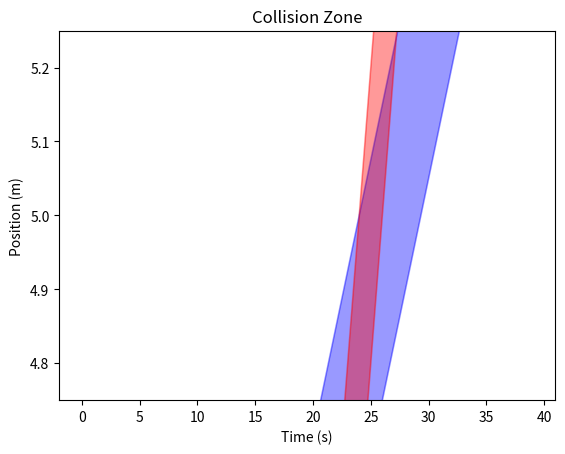

Generate this figure with matplotlib:
import matplotlib.pyplot as plt
import numpy as np

halfCarLength = 0.2
vehicle1 = (3, 0.075) #(pi1=initialPosition, v1=calculatedVelocity)
vehicle2 = (0, 0.2) #(pi1=initialPosition, v1=calculatedVelocity)

time = np.arange(0, 40, 1)

#position of front of vehicle with respect to time
vehicle1Position_1 = time*vehicle1[1] + vehicle1[0]+halfCarLength
vehicle2Position_1 = time*vehicle2[1] + vehicle2[0]+halfCarLength

#position of back of vehicle with respect to time
vehicle1Position_2 = time*vehicle1[1] + vehicle1[0]-halfCarLength
vehicle2Position_2 = time*vehicle2[1] + vehicle2[0]-halfCarLength

#collideTime = (vehicle2[0]-vehicle1[0])/(vehicle1[1]-vehicle2[1])
#collidePosition = vehicle1[1]*collideTime + vehicle1[0]

#plotting the upper and lower position line for every vehicle
plt.plot(time, vehicle1Position_1, color='b', alpha=0.1)
plt.plot(time, vehicle2Position_1, color='r', alpha=0.1)
plt.plot(time, vehicle1Position_2, color='b', alpha=0.1)
plt.plot(time, vehicle2Position_2, color='r', alpha=0.1)

#filling the area between the two lines for each vehicle
plt.fill_between(time, vehicle1Position_1, vehicle1Position_2, alpha=0.4, color='b')
plt.fill_between(time, vehicle2Position_1, vehicle2Position_2, alpha=0.4, color='r')

#limiting the plot the the collision zone (where the vehicles should not collide)
plt.ylim(4.75,5.25)

plt.title("Collision Zone")
plt.xlabel("Time (s)")
plt.ylabel("Position (m)")

#print(collidePosition)